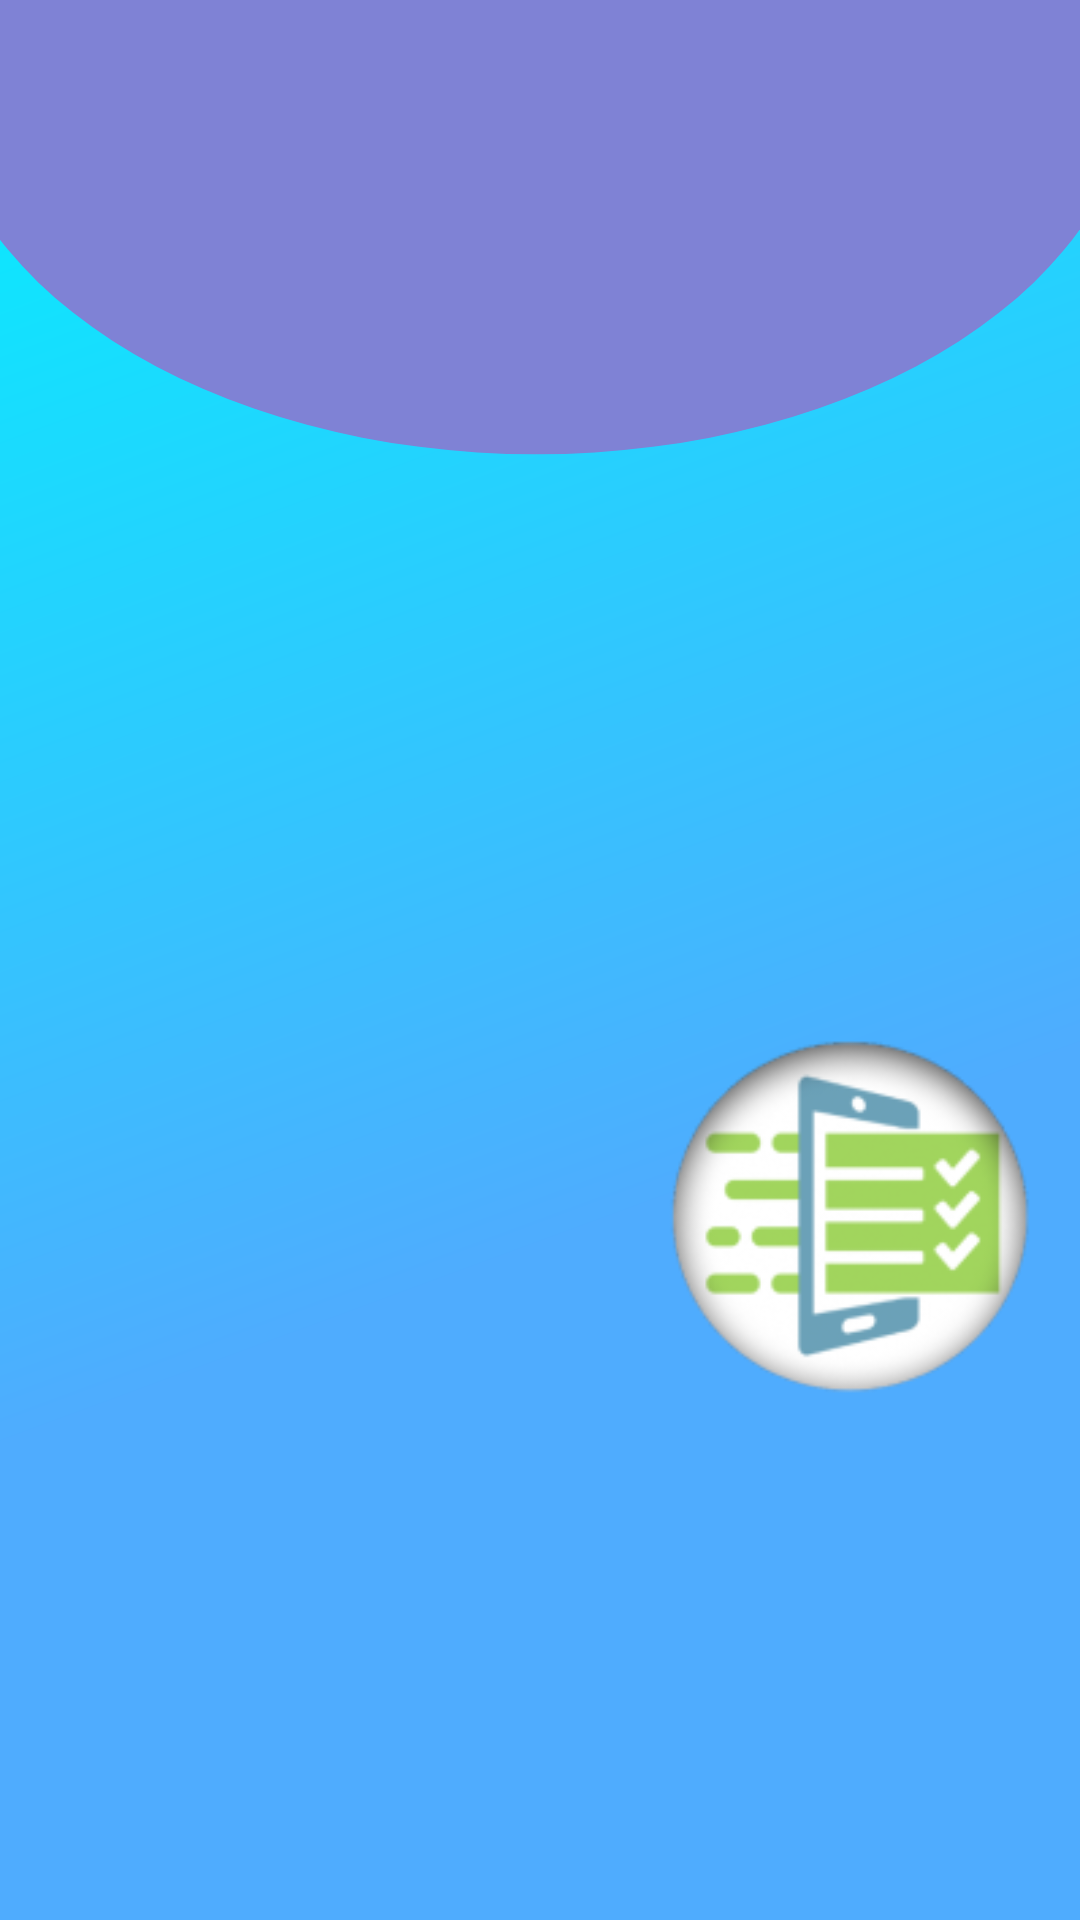

Android layout source for this screen:
<!-- AndroidManifest.xml: application theme Theme.TimetableAMPM -->
<!-- res/layout/activity_splash.xml -->
<?xml version="1.0" encoding="utf-8"?>
<androidx.constraintlayout.widget.ConstraintLayout xmlns:android="http://schemas.android.com/apk/res/android"
    xmlns:app="http://schemas.android.com/apk/res-auto"
    xmlns:tools="http://schemas.android.com/tools"
    android:layout_width="match_parent"
    android:layout_height="match_parent"
    tools:context=".Splash"
    android:background="@drawable/bg">

    <ImageView
        android:id="@+id/imageView"
        android:layout_width="258dp"
        android:layout_height="471dp"
        android:layout_marginLeft="-250dp"
        android:layout_marginTop="68dp"
        android:contentDescription="TODO"
        app:layout_constraintBottom_toBottomOf="parent"
        app:layout_constraintEnd_toEndOf="parent"
        app:layout_constraintHorizontal_bias="0.019"
        app:layout_constraintStart_toStartOf="parent"
        app:layout_constraintTop_toBottomOf="@+id/logo_splash"
        app:layout_constraintVertical_bias="1.0"
        tools:ignore="MissingConstraints" />

    <ImageView
        android:id="@+id/logo_splash"
        android:layout_width="150dp"
        android:layout_height="150dp"
        android:layout_marginTop="332dp"
        app:layout_constraintEnd_toEndOf="parent"
        app:layout_constraintHorizontal_bias="1"
        app:layout_constraintStart_toStartOf="parent"
        app:layout_constraintTop_toTopOf="parent"
        app:srcCompat="@drawable/logo_splash"
        tools:ignore="MissingConstraints,ImageContrastCheck" />

</androidx.constraintlayout.widget.ConstraintLayout>
<!-- resources referenced by this layout -->
<resources>
  <!-- drawable bg (drawable) -->
  <?xml version="1.0" encoding="utf-8"?>
  <vector xmlns:android="http://schemas.android.com/apk/res/android"
      xmlns:aapt="http://schemas.android.com/aapt"
      android:width="414dp"
      android:height="896dp"
      android:viewportWidth="414"
      android:viewportHeight="896">
      <group>
          <path
              android:pathData="M0 0h414v896H0z">
              <aapt:attr name="android:fillColor">
                  <gradient
                      android:type="linear"
                      android:startX="259.5"
                      android:startY="560"
                      android:endX="0"
                      android:endY="-16.5">
                      <item
                          android:color="#4FACFE"
                          android:offset="0"/>
                      <item
                          android:color="#00F2FE"
                          android:offset="1"/>
                  </gradient>
              </aapt:attr>
          </path>
          <path
              android:fillColor="#7F82D5"
              android:pathData="M205.5-149a229.5 180.5 0 1 0 0 361a229.5 180.5 0 1 0 0-361z"/>
      </group>
  </vector>
  <!-- drawable logo_splash: png bitmap (drawable, 14699 bytes) -->
  <style name="Theme.TimetableAMPM" parent="Theme.MaterialComponents.DayNight.NoActionBar">
          
          <item name="colorPrimary">@color/light_blue</item>
          <item name="colorPrimaryVariant">@color/light_blueDarkColor</item>
          <item name="colorOnPrimary">@color/white</item>
          
          <item name="colorSecondary">@color/blueColor</item>
          <item name="colorSecondaryVariant">@color/blueDarkColor</item>
          <item name="colorOnSecondary">@color/black</item>
          
          <item name="android:statusBarColor" tools:targetApi="l">?attr/colorPrimaryVariant</item>
          
      </style>
  <color name="light_blue">#81d4fa</color>
  <color name="light_blueDarkColor">#4ba3c7</color>
  <color name="white">#FFFFFFFF</color>
  <color name="blueColor">#0d47a1</color>
  <color name="blueDarkColor">#002171</color>
  <color name="black">#FF000000</color>
</resources>
